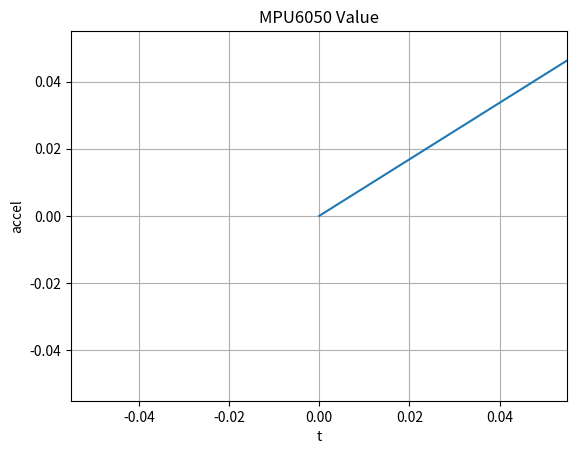

Here is the Python script that generated this plot:
# -*- coding: UTF-8 -*-
"""
Raspberry Piプログラミング
・センサー値を受け取り、リアルタイムでプロットしていく
引数：センサー値(y軸)、時間(x軸)
"""
import matplotlib.pyplot as plt
import numpy as np

class PlotManager:
    def __init__(self):
        self.fig, self.ax = plt.subplots(1, 1)
        self.y = np.zeros(10)
        self.x = np.zeros(10)

        # 初期化的に一度plotしなければならない.そのときplotしたオブジェクトを受け取る受け取る必要がある．listが返ってくるので，注意
        self.lines, = self.ax.plot(self.x, self.y)

        plt.title('MPU6050 Value')  # タイトル
        plt.xlabel('t')  # 横軸のラベル名
        plt.ylabel('accel')  # 縦軸のラベル名
        plt.grid()  # グリッド表示
        print(self.x, '\n', self.y)

    def plot(self, time, sensor_value):
        self.x = np.append(self.x, time)
        self.y = np.append(self.y, sensor_value)
        # 描画データを更新するときにplot関数を使うと
        # lineオブジェクトが都度増えてしまうので，注意．
        # 一番楽なのは上記で受け取ったlinesに対して
        # set_data()メソッドで描画データを更新する方法．
        self.lines.set_data(self.x, self.y)

        # set_data()を使うと軸とかは自動設定されないっぽいので，
        # 今回の例だとあっという間にsinカーブが描画範囲からいなくなる．
        # そのためx軸の範囲は適宜修正してやる必要がある．
        # self.ax.set_xlim((self.x.min(), self.x.max()))

        # 一番のポイント
        # - plt.show() ブロッキングされてリアルタイムに描写できない
        # - plt.ion() + plt.draw() グラフウインドウが固まってプログラムが止まるから使えない
        # ----> plt.pause(interval) これを使う!!! 引数はsleep時間
        plt.pause(.01)


if __name__ == '__main__':
    ploter = PlotManager()
    for i in range(100):
        y = np.sin(i)
        ploter.plot(i, y)
    print('{}\n{}'.format(ploter.x, ploter.y))
